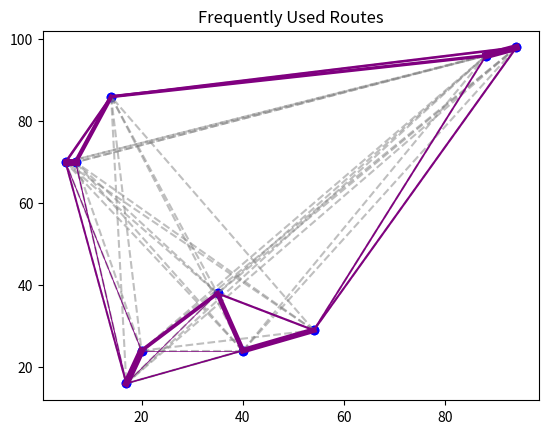
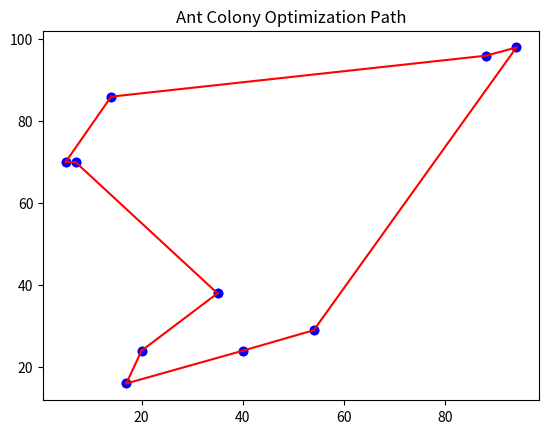

The matplotlib source for these figures, in order:
import numpy as np
import matplotlib.pyplot as plt
import random
from matplotlib.animation import FuncAnimation

NUM_ANTS = 50
NUM_ITERATIONS = 100
ALPHA = 1.0
BETHA = 2.0
EVAPORATION_RATE = 0.5
Q = 100.0

def random_dots(num_dots, lower_bound=0, upper_bound=100):
    return np.random.randint(lower_bound, upper_bound, size=(num_dots, 2))

def calculate_distance(point1, point2):
    return np.linalg.norm(point1 - point2)

def initialize_pheromone(num_dots):
    return np.ones((num_dots, num_dots))

def transition_probabilites(pheromone, distance, current_dot, visited, alpha, betha):
    prob_numerator = np.power(pheromone[current_dot], alpha) * np.power(1 / (distance[current_dot] + 1e-10), betha)
    prob_numerator[visited] = 0
    prob_denominator = np.sum(prob_numerator)
    if prob_denominator == 0:
        return np.zeros(len(prob_numerator))
    return prob_numerator / prob_denominator

def update_pheromone(pheromone, all_routes, distance, evaporation_rate, Q):
    pheromone *= (1 - evaporation_rate)
    for route in all_routes:
        route_length = sum(distance[route[i], route[i + 1]] for i in range(len(route) - 1))
        pheromone_contribution = Q / route_length
        for i in range(len(route) - 1):
            pheromone[route[i], route[i + 1]] += pheromone_contribution
            pheromone[route[i + 1], route[i]] += pheromone_contribution
            
            
def ant_colony_optimization(dots, num_ants, num_iterations, alpha, beta, evaporation_rate, Q):
    num_dots = len(dots)
    distances = np.array([[calculate_distance(dots[i], dots[j]) for j in range(num_dots)] for i in range(num_dots)])
    pheromone = initialize_pheromone(num_dots)

    best_route = None
    best_route_length = float('inf')
    route_frequency = np.zeros((num_dots, num_dots))

    for iteration in range(num_iterations):
        all_routes = []
        for ant in range(num_ants):
            visited = [False] * num_dots
            current_dot = random.randint(0, num_dots - 1)
            route = [current_dot]
            visited[current_dot] = True

            for step in range(num_dots - 1):
                probabilities = transition_probabilites(pheromone, distances, current_dot, visited, alpha, beta)
                next_dot = np.random.choice(np.arange(num_dots), p=probabilities)
                route.append(next_dot)
                visited[next_dot] = True
                current_dot = next_dot

            route.append(route[0])  # Return to start
            all_routes.append(route)

            route_length = sum(distances[route[i], route[i + 1]] for i in range(len(route) - 1))
            if route_length < best_route_length:
                best_route_length = route_length
                best_route = route
                
            for i in range(len(route) - 1):
                route_frequency[route[i], route[i + 1]] += 1
                route_frequency[route[i + 1], route[i]] += 1

        update_pheromone(pheromone, all_routes, distances, evaporation_rate, Q)

    return best_route, best_route_length, route_frequency

def plot_all_possible_routes(dots):
    x, y = dots[:, 0], dots[:, 1]
    plt.scatter(x, y, color='blue')
    for i in range(len(dots)):
        for j in range(i + 1, len(dots)):
            plt.plot([dots[i][0], dots[j][0]], [dots[i][1], dots[j][1]], color='gray', linestyle='--', alpha=0.5)
            
    plt.title("All Possible Routes")
    plt.show()


def plot_frequent_routes(dots, route_frequency):
    max_frequency = np.max(route_frequency)
    threshold = 0.1 * max_frequency 
    x, y = dots[:, 0], dots[:, 1]
    plt.scatter(x, y, color='blue')

    for i in range(len(dots)):
        for j in range(i + 1, len(dots)):
            if route_frequency[i, j] > threshold:
                linewidth = (route_frequency[i, j] / max_frequency) * 5  # Line width proportional to frequency
                plt.plot([dots[i][0], dots[j][0]], [dots[i][1], dots[j][1]], color='purple', linewidth=linewidth)
    plt.title("Frequently Used Routes")
    plt.show()

def plot_path(dots, path):
    x, y = dots[:, 0], dots[:, 1]
    plt.scatter(x, y, color='blue')
    for i in range(len(path) - 1):
        plt.plot([dots[path[i]][0], dots[path[i + 1]][0]], [dots[path[i]][1], dots[path[i + 1]][1]], color='red')
    plt.plot([dots[path[-1]][0], dots[path[0]][0]], [dots[path[-1]][1], dots[path[0]][1]], color='red', linestyle='--')
    plt.title("Ant Colony Optimization Path")
    plt.show()
    
    
num_dots = 10
dots = random_dots(num_dots)
best_route, best_length, route_frequency = ant_colony_optimization(dots, NUM_ANTS, NUM_ITERATIONS, ALPHA, BETHA, EVAPORATION_RATE, Q)
print(f"Best Route: {best_route}, Best Length: {best_length}")

def animate_path(dots, path):
    fig, ax = plt.subplots()
    x, y = dots[:, 0], dots[:, 1]
    scat = ax.scatter(x, y, color='blue')

    line, = ax.plot([], [], color='red', linewidth=2)

    def init():
        line.set_data([], [])
        return line,

    def update(frame):
        current_path_x = [dots[path[i]][0] for i in range(frame + 1)]
        current_path_y = [dots[path[i]][1] for i in range(frame + 1)]
        line.set_data(current_path_x, current_path_y)
        return line,

    ani = FuncAnimation(fig, update, frames=len(path), init_func=init, blit=True, repeat=False)
    plt.title("Ant Colony Optimization - Route Animation")
    plt.show()

plot_all_possible_routes(dots)
plot_frequent_routes(dots, route_frequency)

animate_path(dots, best_route)
plot_path(dots, best_route)